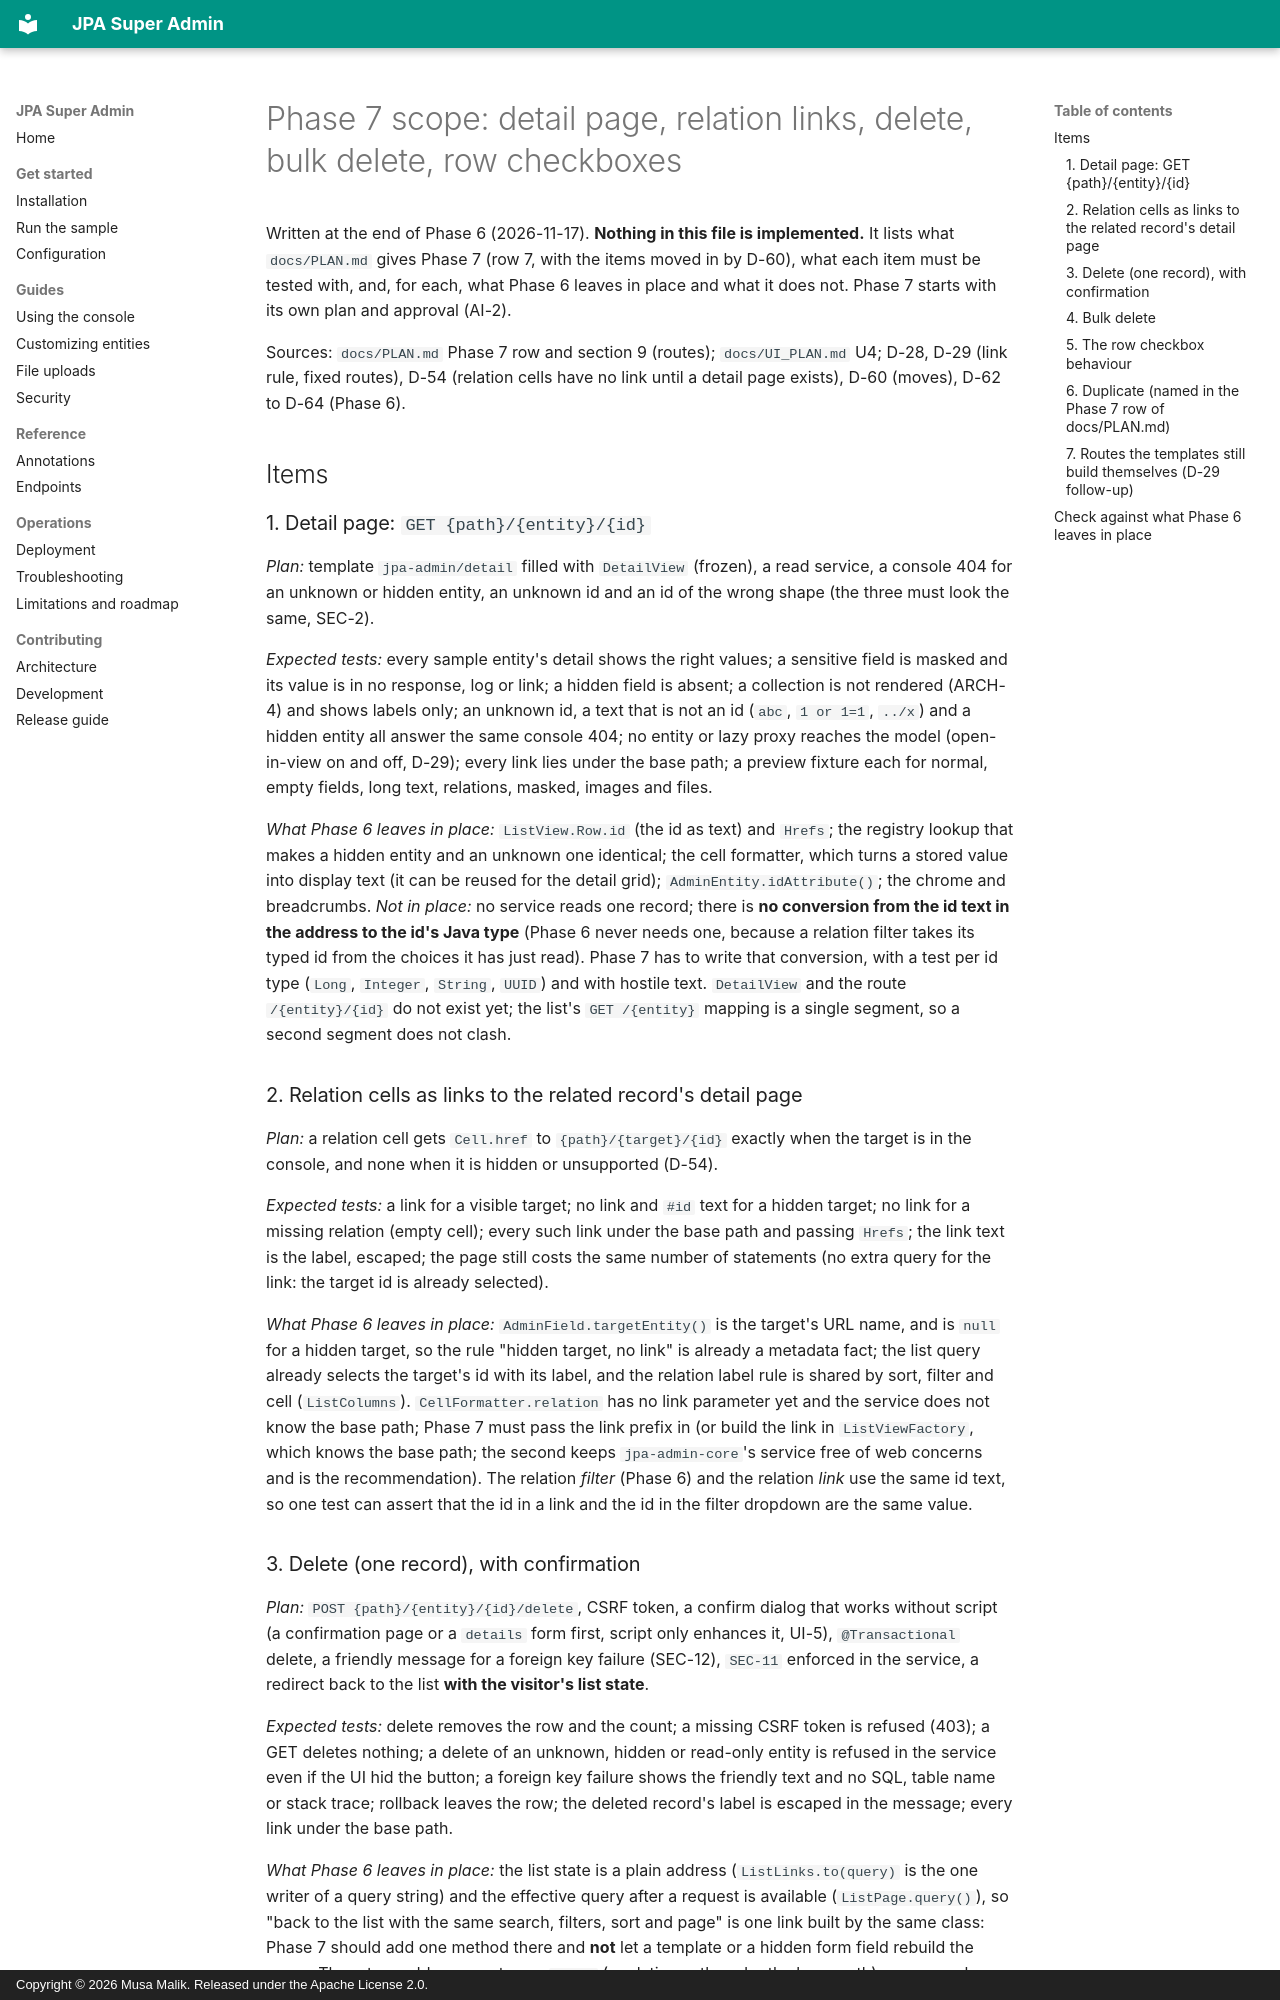

repository: mdmusahub/JPA-SUPER-ADMIN · page: logs/phase-7-scope/index.html · generator: mkdocs · copyright: Copyright © 2026 Musa Malik. Released under the Apache License 2.0.

# Phase 7 scope: detail page, relation links, delete, bulk delete, row checkboxes

Written at the end of Phase 6 (2026-11-17). **Nothing in this file is implemented.** It lists what `docs/PLAN.md` gives
Phase 7 (row 7, with the items moved in by D-60), what each item must be tested with, and, for each, what Phase 6 leaves in
place and what it does not. Phase 7 starts with its own plan and approval (AI-2).

Sources: `docs/PLAN.md` Phase 7 row and section 9 (routes); `docs/UI_PLAN.md` U4; D-28, D-29 (link rule, fixed routes),
D-54 (relation cells have no link until a detail page exists), D-60 (moves), D-62 to D-64 (Phase 6).

## Items

### 1. Detail page: `GET {path}/{entity}/{id}`

*Plan:* template `jpa-admin/detail` filled with `DetailView` (frozen), a read service, a console 404 for an unknown or hidden
entity, an unknown id and an id of the wrong shape (the three must look the same, SEC-2).

*Expected tests:* every sample entity's detail shows the right values; a sensitive field is masked and its value is in no
response, log or link; a hidden field is absent; a collection is not rendered (ARCH-4) and shows labels only; an unknown id, a
text that is not an id (`abc`, `1 or 1=1`, `../x`) and a hidden entity all answer the same console 404; no entity or lazy proxy
reaches the model (open-in-view on and off, D-29); every link lies under the base path; a preview fixture each for normal, empty
fields, long text, relations, masked, images and files.

*What Phase 6 leaves in place:* `ListView.Row.id` (the id as text) and `Hrefs`; the registry lookup that makes a hidden
entity and an unknown one identical; the cell formatter, which turns a stored value into display text (it can be reused for
the detail grid); `AdminEntity.idAttribute()`; the chrome and breadcrumbs. *Not in place:* no service reads one record; there
is **no conversion from the id text in the address to the id's Java type** (Phase 6 never needs one, because a relation filter
takes its typed id from the choices it has just read). Phase 7 has to write that conversion, with a test per id type
(`Long`, `Integer`, `String`, `UUID`) and with hostile text. `DetailView` and the route `/{entity}/{id}` do not exist yet; the
list's `GET /{entity}` mapping is a single segment, so a second segment does not clash.

### 2. Relation cells as links to the related record's detail page

*Plan:* a relation cell gets `Cell.href` to `{path}/{target}/{id}` exactly when the target is in the console, and none when it
is hidden or unsupported (D-54).

*Expected tests:* a link for a visible target; no link and `#id` text for a hidden target; no link for a missing relation
(empty cell); every such link under the base path and passing `Hrefs`; the link text is the label, escaped; the page still
costs the same number of statements (no extra query for the link: the target id is already selected).

*What Phase 6 leaves in place:* `AdminField.targetEntity()` is the target's URL name, and is `null` for a hidden target, so
the rule "hidden target, no link" is already a metadata fact; the list query already selects the target's id with its label,
and the relation label rule is shared by sort, filter and cell (`ListColumns`). `CellFormatter.relation` has no link
parameter yet and the service does not know the base path; Phase 7 must pass the link prefix in (or build the link in
`ListViewFactory`, which knows the base path; the second keeps `jpa-admin-core`'s service free of web concerns and is the
recommendation). The relation *filter* (Phase 6) and the relation *link* use the same id text, so one test can assert that the
id in a link and the id in the filter dropdown are the same value.
